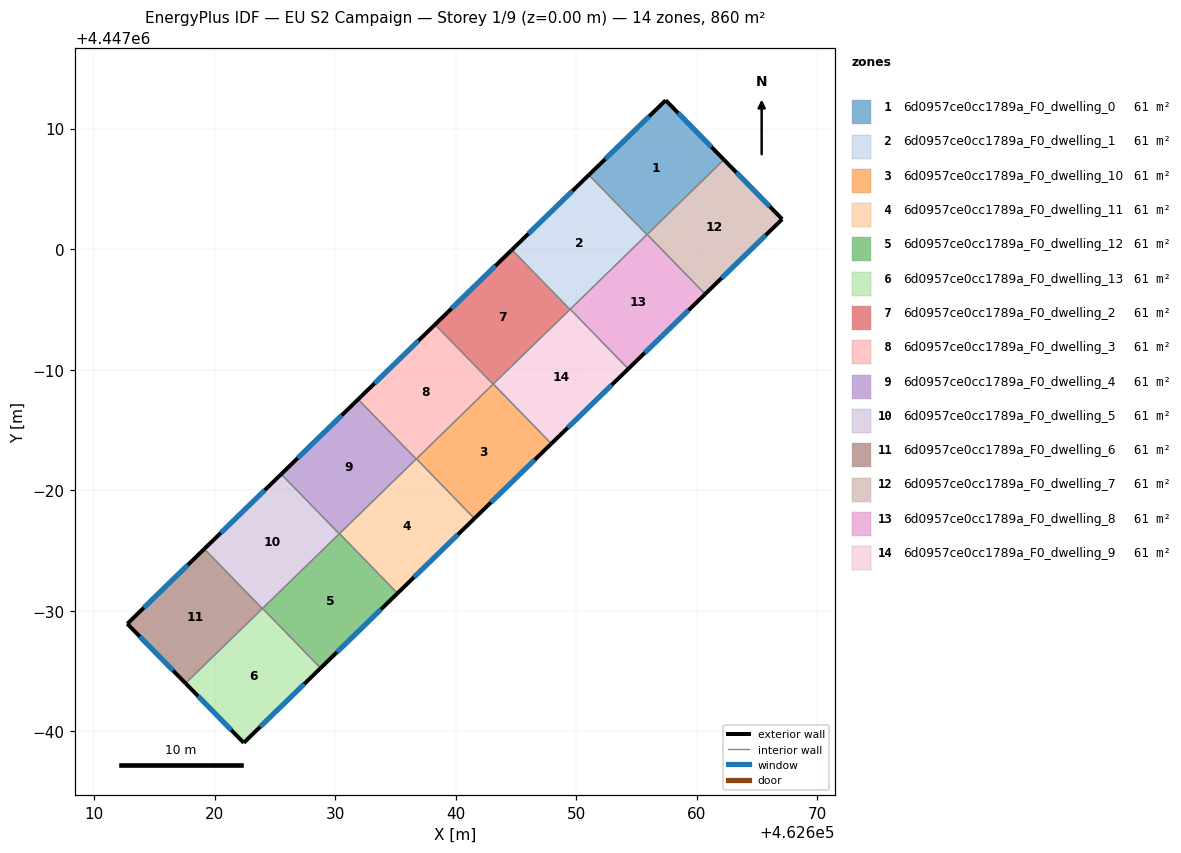
=== STOREY PLAN SPEC (per zone: floor XY polygon, exterior-wall plan segments, windows/doors) ===
zone 1: 6d0957ce0cc1789a_F0_dwelling_0  (61.4 m²)
  floor: (462657.41, 4447012.34) (462662.24, 4447007.41) (462655.85, 4447001.20) (462651.04, 4447006.15)
  exterior wall: (462657.41, 4447012.34) – (462651.04, 4447006.15)  [8.9 m]
    window: (462656.04, 4447011.02) – (462652.40, 4447007.47)  [8.7 m²]
  exterior wall: (462662.24, 4447007.41) – (462657.41, 4447012.34)  [6.9 m]
    window: (462661.20, 4447008.47) – (462658.44, 4447011.29)  [6.8 m²]
  interior walls: 3
zone 2: 6d0957ce0cc1789a_F0_dwelling_1  (61.4 m²)
  floor: (462651.04, 4447006.15) (462655.85, 4447001.20) (462649.47, 4446994.99) (462644.66, 4446999.94)
  exterior wall: (462651.04, 4447006.15) – (462644.66, 4446999.94)  [8.9 m]
    window: (462649.67, 4447004.82) – (462646.02, 4447001.27)  [8.7 m²]
  interior walls: 4
zone 3: 6d0957ce0cc1789a_F0_dwelling_10  (61.4 m²)
  floor: (462643.11, 4446988.81) (462647.92, 4446983.86) (462641.54, 4446977.66) (462636.73, 4446982.60)
  exterior wall: (462641.54, 4446977.66) – (462647.92, 4446983.86)  [8.9 m]
    window: (462642.91, 4446978.98) – (462646.56, 4446982.53)  [8.7 m²]
  interior walls: 4
zone 4: 6d0957ce0cc1789a_F0_dwelling_11  (61.4 m²)
  floor: (462636.73, 4446982.60) (462641.54, 4446977.66) (462635.16, 4446971.45) (462630.35, 4446976.40)
  exterior wall: (462635.16, 4446971.45) – (462641.54, 4446977.66)  [8.9 m]
    window: (462636.53, 4446972.78) – (462640.18, 4446976.33)  [8.7 m²]
  interior walls: 4
zone 5: 6d0957ce0cc1789a_F0_dwelling_12  (61.4 m²)
  floor: (462630.35, 4446976.40) (462635.16, 4446971.45) (462628.78, 4446965.25) (462623.97, 4446970.20)
  exterior wall: (462628.78, 4446965.25) – (462635.16, 4446971.45)  [8.9 m]
    window: (462630.15, 4446966.58) – (462633.80, 4446970.12)  [8.7 m²]
  interior walls: 4
zone 6: 6d0957ce0cc1789a_F0_dwelling_13  (61.4 m²)
  floor: (462623.97, 4446970.20) (462628.78, 4446965.25) (462622.41, 4446959.05) (462617.58, 4446963.98)
  exterior wall: (462622.41, 4446959.05) – (462628.78, 4446965.25)  [8.9 m]
    window: (462623.78, 4446960.38) – (462627.42, 4446963.92)  [8.7 m²]
  exterior wall: (462617.58, 4446963.98) – (462622.41, 4446959.05)  [6.9 m]
    window: (462618.62, 4446962.93) – (462621.38, 4446960.11)  [6.8 m²]
  interior walls: 3
zone 7: 6d0957ce0cc1789a_F0_dwelling_2  (61.4 m²)
  floor: (462644.66, 4446999.94) (462649.47, 4446994.99) (462643.09, 4446988.79) (462638.28, 4446993.74)
  exterior wall: (462644.66, 4446999.94) – (462638.28, 4446993.74)  [8.9 m]
    window: (462643.29, 4446998.62) – (462639.64, 4446995.07)  [8.7 m²]
  interior walls: 4
zone 8: 6d0957ce0cc1789a_F0_dwelling_3  (61.4 m²)
  floor: (462638.28, 4446993.74) (462643.09, 4446988.79) (462636.71, 4446982.59) (462631.90, 4446987.54)
  exterior wall: (462638.28, 4446993.74) – (462631.90, 4446987.54)  [8.9 m]
    window: (462636.91, 4446992.41) – (462633.26, 4446988.87)  [8.7 m²]
  interior walls: 4
zone 9: 6d0957ce0cc1789a_F0_dwelling_4  (61.4 m²)
  floor: (462631.90, 4446987.54) (462636.71, 4446982.59) (462630.33, 4446976.38) (462625.52, 4446981.33)
  exterior wall: (462631.90, 4446987.54) – (462625.52, 4446981.33)  [8.9 m]
    window: (462630.53, 4446986.21) – (462626.88, 4446982.66)  [8.7 m²]
  interior walls: 4
zone 10: 6d0957ce0cc1789a_F0_dwelling_5  (61.4 m²)
  floor: (462625.52, 4446981.33) (462630.33, 4446976.38) (462623.95, 4446970.18) (462619.14, 4446975.13)
  exterior wall: (462625.52, 4446981.33) – (462619.14, 4446975.13)  [8.9 m]
    window: (462624.15, 4446980.00) – (462620.51, 4446976.46)  [8.7 m²]
  interior walls: 4
zone 11: 6d0957ce0cc1789a_F0_dwelling_6  (61.4 m²)
  floor: (462619.14, 4446975.13) (462623.95, 4446970.18) (462617.58, 4446963.98) (462612.75, 4446968.92)
  exterior wall: (462612.75, 4446968.92) – (462617.58, 4446963.98)  [6.9 m]
    window: (462613.79, 4446967.86) – (462616.55, 4446965.04)  [6.8 m²]
  exterior wall: (462619.14, 4446975.13) – (462612.75, 4446968.92)  [8.9 m]
    window: (462617.77, 4446973.80) – (462614.12, 4446970.25)  [8.7 m²]
  interior walls: 2
zone 12: 6d0957ce0cc1789a_F0_dwelling_7  (61.4 m²)
  floor: (462662.24, 4447007.41) (462667.07, 4447002.48) (462660.68, 4446996.27) (462655.87, 4447001.22)
  exterior wall: (462667.07, 4447002.48) – (462662.24, 4447007.41)  [6.9 m]
    window: (462666.04, 4447003.54) – (462663.27, 4447006.36)  [6.8 m²]
  exterior wall: (462660.68, 4446996.27) – (462667.07, 4447002.48)  [8.9 m]
    window: (462662.05, 4446997.60) – (462665.70, 4447001.15)  [8.7 m²]
  interior walls: 2
zone 13: 6d0957ce0cc1789a_F0_dwelling_8  (61.4 m²)
  floor: (462655.87, 4447001.22) (462660.68, 4446996.27) (462654.30, 4446990.07) (462649.49, 4446995.01)
  exterior wall: (462654.30, 4446990.07) – (462660.68, 4446996.27)  [8.9 m]
    window: (462655.67, 4446991.39) – (462659.32, 4446994.94)  [8.7 m²]
  interior walls: 4
zone 14: 6d0957ce0cc1789a_F0_dwelling_9  (61.4 m²)
  floor: (462649.49, 4446995.01) (462654.30, 4446990.07) (462647.92, 4446983.86) (462643.11, 4446988.81)
  exterior wall: (462647.92, 4446983.86) – (462654.30, 4446990.07)  [8.9 m]
    window: (462649.29, 4446985.19) – (462652.94, 4446988.74)  [8.7 m²]
  interior walls: 4

=== DERIVED (storey summary) ===
Building: EU S2 Campaign
Storey: 1 of 9  (floor level z = 0.00 m)
Storey gross floor area: 860.2 m²
Zones on this storey: 14
  - 6d0957ce0cc1789a_F0_dwelling_0: floor 61.4 m²; exterior wall 15.8 m (47.4 m²); 2 window(s) 15.5 m²; WWR 32.7%
  - 6d0957ce0cc1789a_F0_dwelling_1: floor 61.4 m²; exterior wall 8.9 m (26.7 m²); 1 window(s) 8.7 m²; WWR 32.7%
  - 6d0957ce0cc1789a_F0_dwelling_10: floor 61.4 m²; exterior wall 8.9 m (26.7 m²); 1 window(s) 8.7 m²; WWR 32.7%
  - 6d0957ce0cc1789a_F0_dwelling_11: floor 61.4 m²; exterior wall 8.9 m (26.7 m²); 1 window(s) 8.7 m²; WWR 32.7%
  - 6d0957ce0cc1789a_F0_dwelling_12: floor 61.4 m²; exterior wall 8.9 m (26.7 m²); 1 window(s) 8.7 m²; WWR 32.7%
  - 6d0957ce0cc1789a_F0_dwelling_13: floor 61.4 m²; exterior wall 15.8 m (47.4 m²); 2 window(s) 15.5 m²; WWR 32.7%
  - 6d0957ce0cc1789a_F0_dwelling_2: floor 61.4 m²; exterior wall 8.9 m (26.7 m²); 1 window(s) 8.7 m²; WWR 32.7%
  - 6d0957ce0cc1789a_F0_dwelling_3: floor 61.4 m²; exterior wall 8.9 m (26.7 m²); 1 window(s) 8.7 m²; WWR 32.7%
  - 6d0957ce0cc1789a_F0_dwelling_4: floor 61.4 m²; exterior wall 8.9 m (26.7 m²); 1 window(s) 8.7 m²; WWR 32.7%
  - 6d0957ce0cc1789a_F0_dwelling_5: floor 61.4 m²; exterior wall 8.9 m (26.7 m²); 1 window(s) 8.7 m²; WWR 32.7%
  - 6d0957ce0cc1789a_F0_dwelling_6: floor 61.4 m²; exterior wall 15.8 m (47.4 m²); 2 window(s) 15.5 m²; WWR 32.7%
  - 6d0957ce0cc1789a_F0_dwelling_7: floor 61.4 m²; exterior wall 15.8 m (47.5 m²); 2 window(s) 15.5 m²; WWR 32.7%
  - 6d0957ce0cc1789a_F0_dwelling_8: floor 61.4 m²; exterior wall 8.9 m (26.7 m²); 1 window(s) 8.7 m²; WWR 32.7%
  - 6d0957ce0cc1789a_F0_dwelling_9: floor 61.4 m²; exterior wall 8.9 m (26.7 m²); 1 window(s) 8.7 m²; WWR 32.7%
Zone adjacency (shared interzone walls):
  - 6d0957ce0cc1789a_F0_dwelling_0 ↔ 6d0957ce0cc1789a_F0_dwelling_1
  - 6d0957ce0cc1789a_F0_dwelling_0 ↔ 6d0957ce0cc1789a_F0_dwelling_7
  - 6d0957ce0cc1789a_F0_dwelling_0 ↔ 6d0957ce0cc1789a_F0_dwelling_8
  - 6d0957ce0cc1789a_F0_dwelling_1 ↔ 6d0957ce0cc1789a_F0_dwelling_2
  - 6d0957ce0cc1789a_F0_dwelling_1 ↔ 6d0957ce0cc1789a_F0_dwelling_8
  - 6d0957ce0cc1789a_F0_dwelling_1 ↔ 6d0957ce0cc1789a_F0_dwelling_9
  - 6d0957ce0cc1789a_F0_dwelling_10 ↔ 6d0957ce0cc1789a_F0_dwelling_11
  - 6d0957ce0cc1789a_F0_dwelling_10 ↔ 6d0957ce0cc1789a_F0_dwelling_2
  - 6d0957ce0cc1789a_F0_dwelling_10 ↔ 6d0957ce0cc1789a_F0_dwelling_3
  - 6d0957ce0cc1789a_F0_dwelling_10 ↔ 6d0957ce0cc1789a_F0_dwelling_9
  - 6d0957ce0cc1789a_F0_dwelling_11 ↔ 6d0957ce0cc1789a_F0_dwelling_12
  - 6d0957ce0cc1789a_F0_dwelling_11 ↔ 6d0957ce0cc1789a_F0_dwelling_3
  - 6d0957ce0cc1789a_F0_dwelling_11 ↔ 6d0957ce0cc1789a_F0_dwelling_4
  - 6d0957ce0cc1789a_F0_dwelling_12 ↔ 6d0957ce0cc1789a_F0_dwelling_13
  - 6d0957ce0cc1789a_F0_dwelling_12 ↔ 6d0957ce0cc1789a_F0_dwelling_4
  - 6d0957ce0cc1789a_F0_dwelling_12 ↔ 6d0957ce0cc1789a_F0_dwelling_5
  - 6d0957ce0cc1789a_F0_dwelling_13 ↔ 6d0957ce0cc1789a_F0_dwelling_5
  - 6d0957ce0cc1789a_F0_dwelling_13 ↔ 6d0957ce0cc1789a_F0_dwelling_6
  - 6d0957ce0cc1789a_F0_dwelling_2 ↔ 6d0957ce0cc1789a_F0_dwelling_3
  - 6d0957ce0cc1789a_F0_dwelling_2 ↔ 6d0957ce0cc1789a_F0_dwelling_9
  - 6d0957ce0cc1789a_F0_dwelling_3 ↔ 6d0957ce0cc1789a_F0_dwelling_4
  - 6d0957ce0cc1789a_F0_dwelling_4 ↔ 6d0957ce0cc1789a_F0_dwelling_5
  - 6d0957ce0cc1789a_F0_dwelling_5 ↔ 6d0957ce0cc1789a_F0_dwelling_6
  - 6d0957ce0cc1789a_F0_dwelling_7 ↔ 6d0957ce0cc1789a_F0_dwelling_8
  - 6d0957ce0cc1789a_F0_dwelling_8 ↔ 6d0957ce0cc1789a_F0_dwelling_9